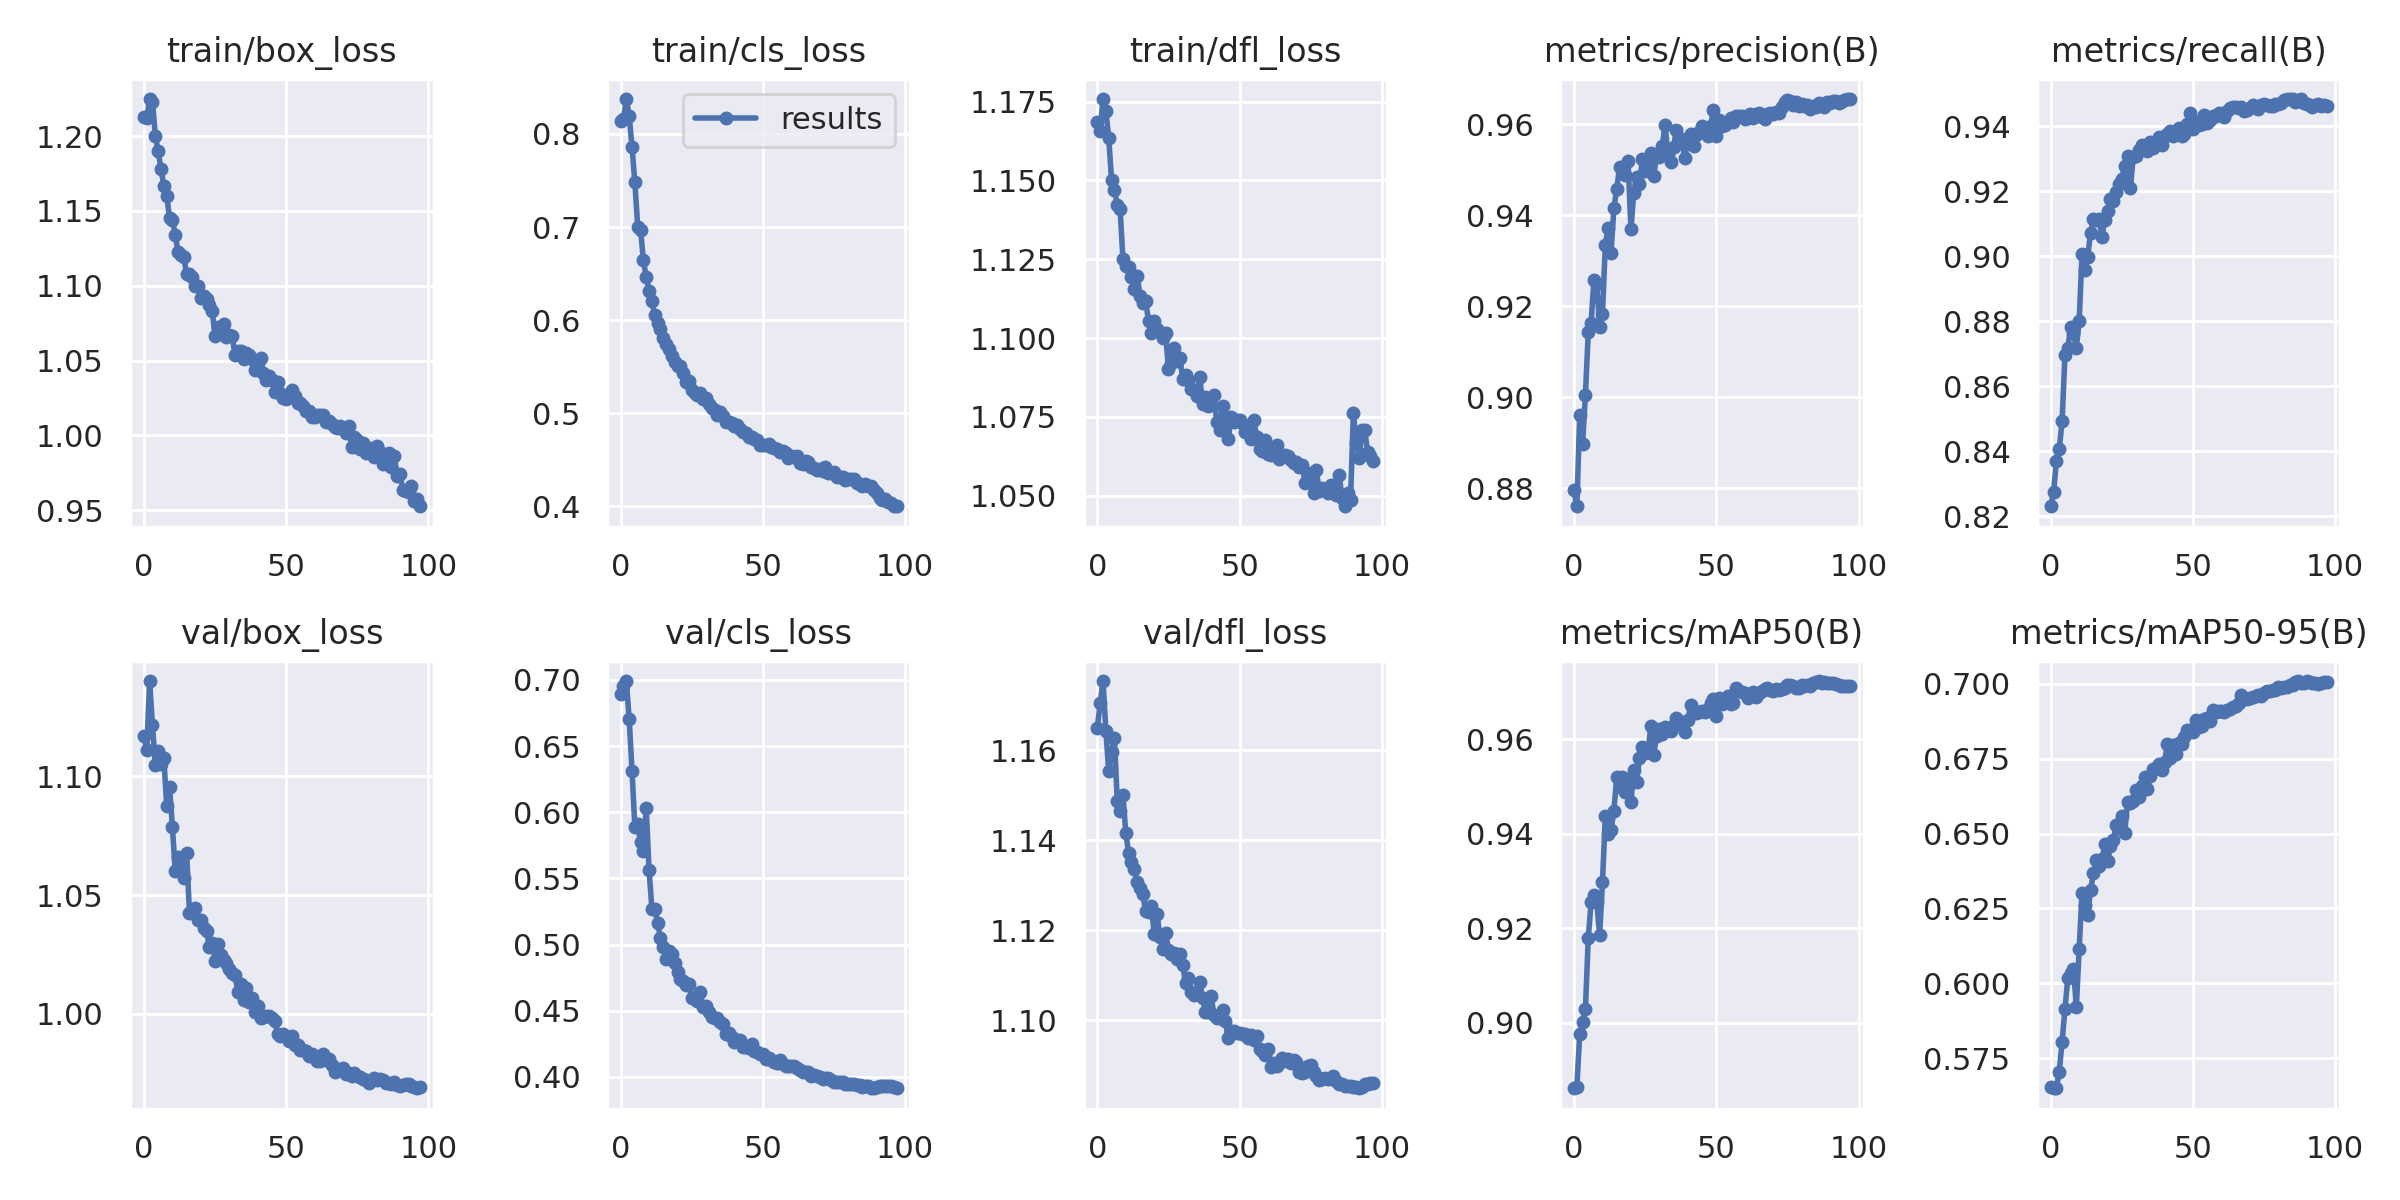

The table this chart was drawn from, first rows:
epoch, train/box_loss, train/cls_loss, train/dfl_loss, metrics/precision(B), metrics/recall(B), metrics/mAP50(B), metrics/mAP50-95(B), val/box_loss, val/cls_loss, val/dfl_loss, lr/pg0, lr/pg1, lr/pg2
0, 1.213, 0.8136, 1.168, 0.8796, 0.8231, 0.8862, 0.5652, 1.117, 0.6894, 1.165, 0.07004, 0.003329, 0.003329
1, 1.212, 0.8156, 1.166, 0.876, 0.8275, 0.8864, 0.5649, 1.111, 0.6953, 1.171, 0.03997, 0.006597, 0.006597
2, 1.225, 0.8375, 1.176, 0.8962, 0.8371, 0.8977, 0.565, 1.14, 0.6992, 1.175, 0.009837, 0.009798, 0.009798
3, 1.223, 0.8193, 1.172, 0.8897, 0.8406, 0.9002, 0.5705, 1.121, 0.6707, 1.164, 0.009703, 0.009703, 0.009703
4, 1.2, 0.7861, 1.163, 0.9006, 0.8494, 0.9029, 0.5805, 1.105, 0.6315, 1.155, 0.009703, 0.009703, 0.009703
5, 1.19, 0.748, 1.15, 0.9143, 0.8697, 0.9179, 0.5914, 1.111, 0.589, 1.16, 0.009604, 0.009604, 0.009604
6, 1.178, 0.7006, 1.147, 0.9163, 0.8716, 0.9255, 0.6016, 1.105, 0.5913, 1.163, 0.009505, 0.009505, 0.009505
7, 1.167, 0.6973, 1.142, 0.9259, 0.8781, 0.9271, 0.6035, 1.108, 0.5773, 1.149, 0.009406, 0.009406, 0.009406
8, 1.16, 0.6643, 1.141, 0.9249, 0.8763, 0.9255, 0.6047, 1.087, 0.5711, 1.147, 0.009307, 0.009307, 0.009307
9, 1.145, 0.6463, 1.125, 0.9154, 0.8718, 0.9186, 0.5921, 1.096, 0.6029, 1.15, 0.009208, 0.009208, 0.009208
10, 1.144, 0.6316, 1.123, 0.9183, 0.8801, 0.9298, 0.6115, 1.079, 0.5561, 1.142, 0.009109, 0.009109, 0.009109
11, 1.134, 0.6201, 1.122, 0.9335, 0.9007, 0.9438, 0.6303, 1.06, 0.5269, 1.137, 0.00901, 0.00901, 0.00901
12, 1.123, 0.6051, 1.119, 0.9373, 0.8958, 0.94, 0.6261, 1.066, 0.5272, 1.135, 0.008911, 0.008911, 0.008911
13, 1.12, 0.5968, 1.116, 0.9317, 0.8999, 0.9408, 0.6229, 1.063, 0.5167, 1.134, 0.008812, 0.008812, 0.008812
14, 1.119, 0.591, 1.12, 0.9416, 0.9072, 0.9448, 0.6311, 1.057, 0.5047, 1.131, 0.008713, 0.008713, 0.008713
15, 1.108, 0.5805, 1.113, 0.9458, 0.9113, 0.9519, 0.6368, 1.068, 0.4979, 1.129, 0.008614, 0.008614, 0.008614
16, 1.108, 0.5741, 1.111, 0.9506, 0.911, 0.9498, 0.6413, 1.043, 0.4889, 1.128, 0.008515, 0.008515, 0.008515
17, 1.106, 0.569, 1.112, 0.9499, 0.9114, 0.952, 0.6392, 1.043, 0.4955, 1.124, 0.008416, 0.008416, 0.008416
18, 1.1, 0.5612, 1.105, 0.949, 0.9059, 0.9488, 0.6413, 1.045, 0.4929, 1.124, 0.008317, 0.008317, 0.008317
19, 1.1, 0.5552, 1.102, 0.9519, 0.9111, 0.9515, 0.6464, 1.04, 0.4859, 1.125, 0.008218, 0.008218, 0.008218
20, 1.092, 0.5507, 1.105, 0.9369, 0.914, 0.9468, 0.6407, 1.039, 0.4793, 1.119, 0.008119, 0.008119, 0.008119
21, 1.093, 0.551, 1.103, 0.945, 0.9177, 0.9534, 0.6459, 1.036, 0.4739, 1.124, 0.00802, 0.00802, 0.00802
22, 1.091, 0.5433, 1.102, 0.9484, 0.9168, 0.951, 0.6478, 1.035, 0.4723, 1.119, 0.007921, 0.007921, 0.007921
23, 1.087, 0.5331, 1.1, 0.9468, 0.9199, 0.956, 0.6527, 1.028, 0.4692, 1.116, 0.007822, 0.007822, 0.007822
24, 1.083, 0.5344, 1.101, 0.9524, 0.9222, 0.9583, 0.6518, 1.03, 0.4703, 1.119, 0.007723, 0.007723, 0.007723
25, 1.066, 0.5248, 1.09, 0.9498, 0.9238, 0.9571, 0.6559, 1.022, 0.4599, 1.116, 0.007624, 0.007624, 0.007624
26, 1.072, 0.5221, 1.092, 0.9499, 0.9278, 0.9573, 0.6503, 1.03, 0.4608, 1.115, 0.007525, 0.007525, 0.007525
27, 1.069, 0.5201, 1.097, 0.9536, 0.931, 0.9628, 0.6604, 1.025, 0.4575, 1.115, 0.007426, 0.007426, 0.007426
28, 1.074, 0.5215, 1.093, 0.9487, 0.9209, 0.9567, 0.6601, 1.023, 0.4641, 1.114, 0.007327, 0.007327, 0.007327
29, 1.065, 0.5152, 1.094, 0.953, 0.9306, 0.9606, 0.661, 1.021, 0.4529, 1.115, 0.007228, 0.007228, 0.007228
30, 1.067, 0.5162, 1.087, 0.9527, 0.9308, 0.9621, 0.6644, 1.019, 0.4539, 1.112, 0.007129, 0.007129, 0.007129
31, 1.066, 0.5098, 1.088, 0.9552, 0.9327, 0.9611, 0.6622, 1.017, 0.4488, 1.108, 0.00703, 0.00703, 0.00703
32, 1.054, 0.5057, 1.087, 0.96, 0.9341, 0.9627, 0.666, 1.016, 0.4455, 1.109, 0.006931, 0.006931, 0.006931
33, 1.057, 0.5038, 1.084, 0.9536, 0.9332, 0.9622, 0.669, 1.009, 0.4447, 1.106, 0.006832, 0.006832, 0.006832
34, 1.057, 0.498, 1.084, 0.9516, 0.9324, 0.9617, 0.6649, 1.012, 0.4446, 1.106, 0.006733, 0.006733, 0.006733
35, 1.051, 0.5011, 1.082, 0.9549, 0.9353, 0.963, 0.6694, 1.006, 0.4415, 1.106, 0.006634, 0.006634, 0.006634
36, 1.055, 0.4973, 1.088, 0.9588, 0.9334, 0.9644, 0.6714, 1.011, 0.4396, 1.109, 0.006535, 0.006535, 0.006535
37, 1.054, 0.4904, 1.079, 0.9569, 0.9342, 0.9634, 0.672, 1.005, 0.4325, 1.105, 0.006436, 0.006436, 0.006436
38, 1.051, 0.4911, 1.081, 0.9559, 0.9368, 0.9636, 0.6733, 1.007, 0.4329, 1.102, 0.006337, 0.006337, 0.006337
39, 1.043, 0.4891, 1.079, 0.9525, 0.9342, 0.9614, 0.6711, 1.001, 0.4305, 1.102, 0.006238, 0.006238, 0.006238
40, 1.048, 0.4867, 1.079, 0.957, 0.9369, 0.9641, 0.6738, 1.003, 0.4266, 1.105, 0.006139, 0.006139, 0.006139
41, 1.052, 0.4875, 1.082, 0.958, 0.9377, 0.9671, 0.68, 0.9983, 0.4276, 1.101, 0.00604, 0.00604, 0.00604
42, 1.042, 0.4828, 1.073, 0.9552, 0.9386, 0.966, 0.6753, 0.9989, 0.4282, 1.101, 0.005941, 0.005941, 0.005941
43, 1.037, 0.4794, 1.071, 0.9577, 0.9369, 0.9655, 0.6797, 0.9992, 0.4227, 1.101, 0.005842, 0.005842, 0.005842
44, 1.04, 0.4793, 1.079, 0.9583, 0.9386, 0.9656, 0.6767, 0.9992, 0.423, 1.102, 0.005743, 0.005743, 0.005743
45, 1.037, 0.4742, 1.074, 0.9597, 0.9396, 0.966, 0.6802, 0.998, 0.4219, 1.1, 0.005644, 0.005644, 0.005644
46, 1.029, 0.4747, 1.068, 0.9584, 0.937, 0.9658, 0.68, 0.9969, 0.4249, 1.096, 0.005545, 0.005545, 0.005545
47, 1.036, 0.4725, 1.075, 0.9574, 0.9375, 0.9663, 0.6823, 0.9915, 0.4198, 1.098, 0.005446, 0.005446, 0.005446
48, 1.028, 0.4711, 1.073, 0.9597, 0.9406, 0.9676, 0.6846, 0.9909, 0.4192, 1.098, 0.005347, 0.005347, 0.005347
49, 1.025, 0.4655, 1.074, 0.9633, 0.9439, 0.9686, 0.6847, 0.9917, 0.4174, 1.097, 0.005248, 0.005248, 0.005248
50, 1.024, 0.4658, 1.074, 0.9574, 0.9392, 0.965, 0.6838, 0.9905, 0.4174, 1.097, 0.005149, 0.005149, 0.005149
51, 1.025, 0.4664, 1.073, 0.9609, 0.9413, 0.9688, 0.6878, 0.9886, 0.4139, 1.097, 0.00505, 0.00505, 0.00505
52, 1.031, 0.4675, 1.07, 0.9597, 0.9404, 0.9675, 0.6855, 0.9909, 0.414, 1.097, 0.004951, 0.004951, 0.004951
53, 1.026, 0.4639, 1.071, 0.9599, 0.9407, 0.9682, 0.686, 0.9868, 0.4128, 1.096, 0.004852, 0.004852, 0.004852
54, 1.022, 0.4627, 1.068, 0.9606, 0.9433, 0.9692, 0.6883, 0.9869, 0.4112, 1.097, 0.004753, 0.004753, 0.004753
55, 1.021, 0.4617, 1.074, 0.9614, 0.941, 0.9674, 0.6887, 0.985, 0.4108, 1.096, 0.004654, 0.004654, 0.004654
56, 1.02, 0.4585, 1.069, 0.9606, 0.9418, 0.9676, 0.6875, 0.985, 0.4128, 1.097, 0.004555, 0.004555, 0.004555
57, 1.017, 0.46, 1.065, 0.9619, 0.9432, 0.9708, 0.6912, 0.9843, 0.4102, 1.094, 0.004456, 0.004456, 0.004456
58, 1.016, 0.4577, 1.064, 0.9619, 0.9432, 0.9701, 0.6907, 0.9822, 0.4084, 1.093, 0.004357, 0.004357, 0.004357
59, 1.012, 0.4516, 1.068, 0.9618, 0.944, 0.97, 0.6909, 0.9831, 0.4081, 1.092, 0.004258, 0.004258, 0.004258
... 38 more rows
